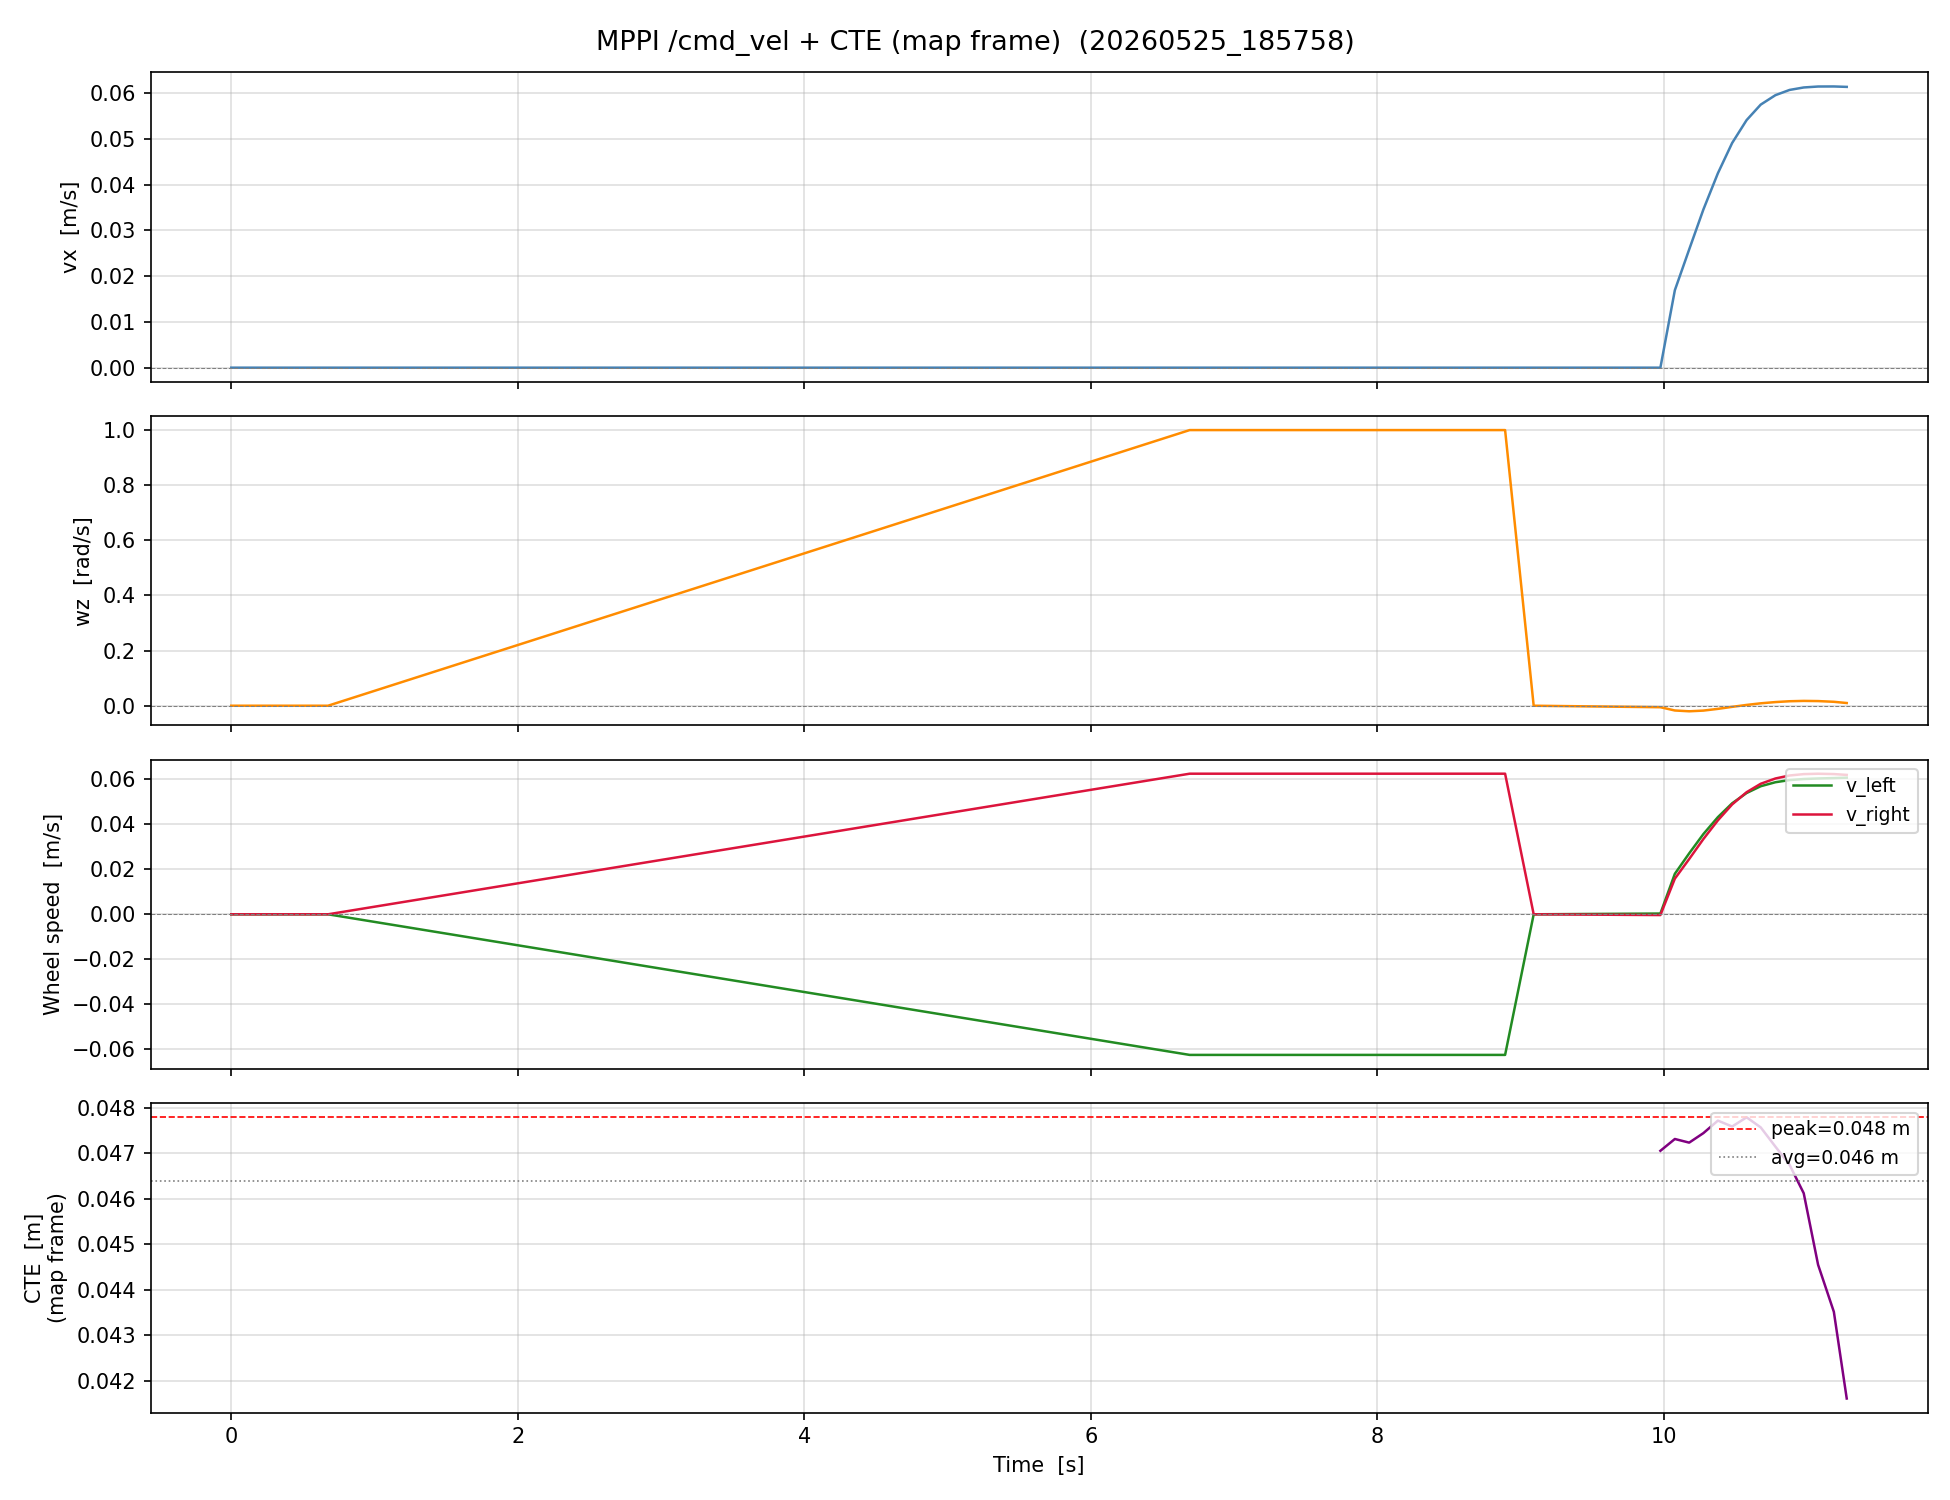

The data file committed next to this chart (first rows):
time_s, vx_m_s, wz_rad_s, v_left_m_s, v_right_m_s, cte_m
0.0, 0.0, 0.0, 0.0, 0.0, nan
0.07586, 0.0, 0.0, 0.0, 0.0, nan
0.176, 0.0, 0.0, 0.0, 0.0, nan
0.2748, 0.0, 0.0, 0.0, 0.0, nan
0.3749, 0.0, 0.0, 0.0, 0.0, nan
0.4749, 0.0, 0.0, 0.0, 0.0, nan
0.5749, 0.0, 0.0, 0.0, 0.0, nan
0.6748, 0.0, 0.0, 0.0, 0.0, nan
6.689, 0.0, 1.0, -0.0625, 0.0625, nan
6.89, 0.0, 1.0, -0.0625, 0.0625, nan
7.09, 0.0, 1.0, -0.0625, 0.0625, nan
7.29, 0.0, 1.0, -0.0625, 0.0625, nan
7.49, 0.0, 1.0, -0.0625, 0.0625, nan
7.69, 0.0, 1.0, -0.0625, 0.0625, nan
7.891, 0.0, 1.0, -0.0625, 0.0625, nan
8.089, 0.0, 1.0, -0.0625, 0.0625, nan
8.294, 0.0, 1.0, -0.0625, 0.0625, nan
8.49, 0.0, 1.0, -0.0625, 0.0625, nan
8.69, 0.0, 1.0, -0.0625, 0.0625, nan
8.891, 0.0, 1.0, -0.0625, 0.0625, nan
9.091, 0.0, 0.0, 0.0, 0.0, nan
9.975, 0.0, -0.005416, 0.0003385, -0.0003385, 0.04706
10.08, 0.01693, -0.01725, 0.01801, 0.01585, 0.04732
10.18, 0.02583, -0.02016, 0.02709, 0.02457, 0.04724
10.28, 0.03456, -0.01765, 0.03566, 0.03345, 0.04744
10.38, 0.04249, -0.01137, 0.0432, 0.04178, 0.04772
10.48, 0.04909, -0.004059, 0.04935, 0.04884, 0.04759
10.58, 0.05409, 0.002904, 0.05391, 0.05427, 0.04779
10.68, 0.05747, 0.008773, 0.05693, 0.05802, 0.04757
10.78, 0.05953, 0.01328, 0.05871, 0.06036, 0.04715
10.88, 0.06068, 0.01627, 0.05966, 0.0617, 0.04675
10.98, 0.06122, 0.01752, 0.06013, 0.06232, 0.04612
11.08, 0.06143, 0.01688, 0.06037, 0.06248, 0.04455
11.19, 0.06144, 0.01428, 0.06055, 0.06233, 0.04352
11.28, 0.06135, 0.009814, 0.06073, 0.06196, 0.04161
